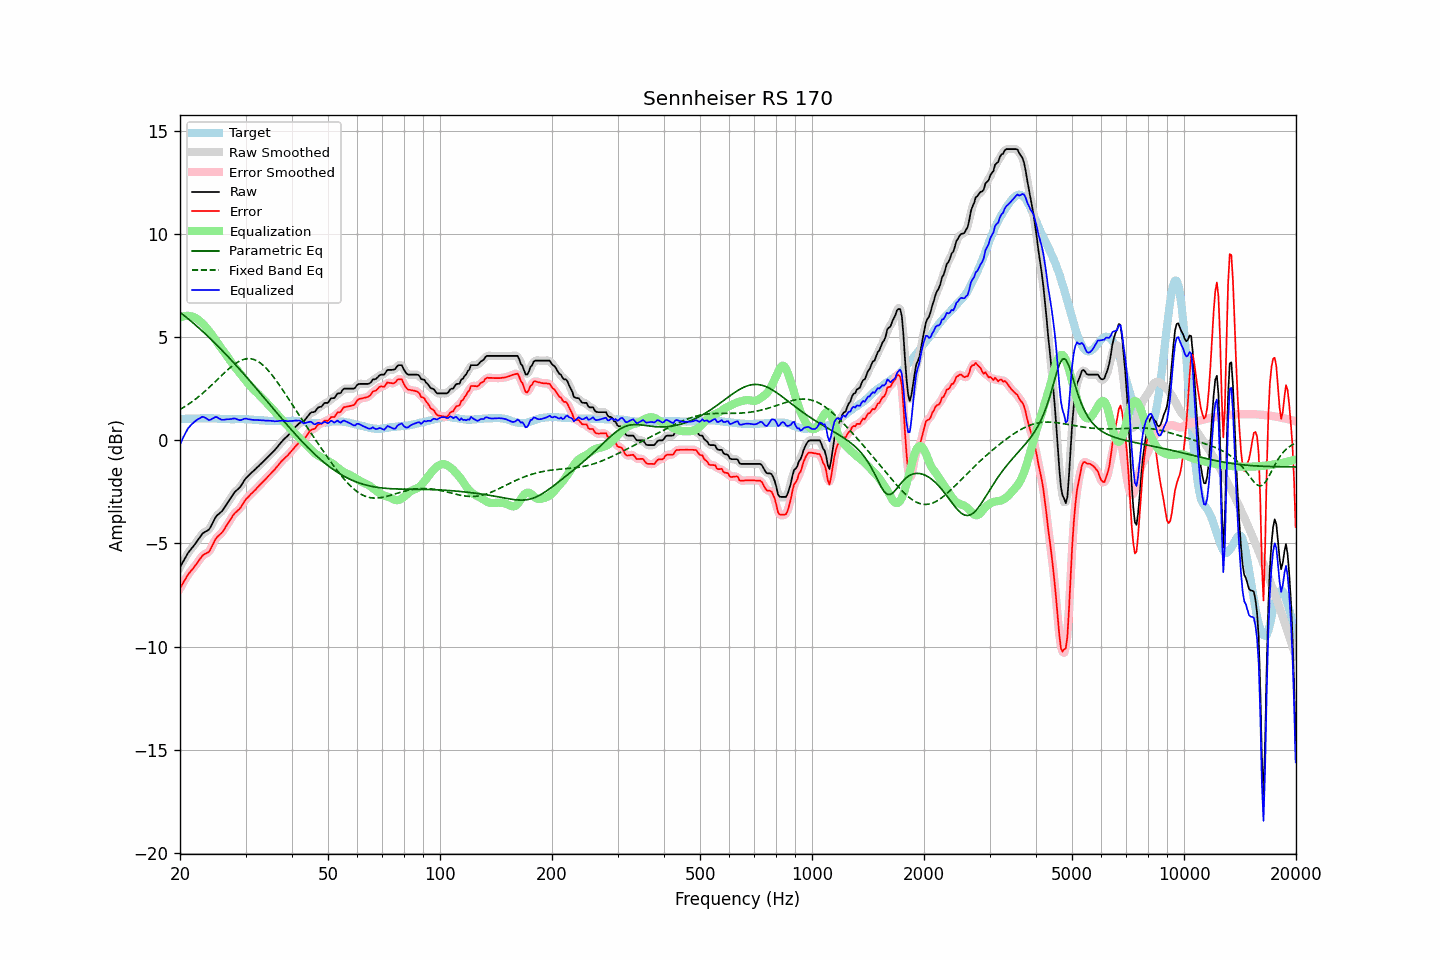

Source data for this figure (header and first rows):
frequency, raw, error, smoothed, error_smoothed, equalization, parametric_eq, fixed_band_eq, equalized_raw, equalized_smoothed, target
20.00, -6.15, -7.19, -6.15, -7.19, 5.95, 6.22, 1.50, -0.20, -0.21, 1.04
20.20, -6.01, -7.05, -6.01, -7.05, 5.98, 6.15, 1.54, -0.03, -0.02, 1.04
20.40, -5.87, -6.91, -5.87, -6.91, 6.01, 6.09, 1.59, 0.14, 0.15, 1.04
20.61, -5.73, -6.78, -5.73, -6.77, 6.03, 6.03, 1.64, 0.30, 0.30, 1.05
20.81, -5.60, -6.65, -5.59, -6.64, 6.04, 5.97, 1.69, 0.44, 0.45, 1.05
21.02, -5.46, -6.51, -5.47, -6.52, 6.04, 5.90, 1.74, 0.58, 0.57, 1.05
21.23, -5.36, -6.41, -5.36, -6.41, 6.03, 5.84, 1.79, 0.67, 0.67, 1.05
21.44, -5.26, -6.32, -5.26, -6.32, 6.02, 5.77, 1.85, 0.76, 0.76, 1.06
21.66, -5.17, -6.23, -5.17, -6.22, 6.00, 5.71, 1.90, 0.83, 0.83, 1.06
21.87, -5.07, -6.13, -5.07, -6.13, 5.97, 5.64, 1.96, 0.90, 0.90, 1.06
22.09, -4.96, -6.02, -4.96, -6.02, 5.92, 5.57, 2.02, 0.96, 0.96, 1.06
22.31, -4.85, -5.92, -4.85, -5.91, 5.87, 5.50, 2.08, 1.02, 1.02, 1.07
22.54, -4.74, -5.80, -4.73, -5.80, 5.81, 5.43, 2.15, 1.06, 1.07, 1.06
22.76, -4.63, -5.70, -4.63, -5.69, 5.74, 5.36, 2.21, 1.11, 1.11, 1.07
22.99, -4.52, -5.59, -4.54, -5.60, 5.67, 5.29, 2.28, 1.15, 1.13, 1.07
23.22, -4.47, -5.54, -4.47, -5.54, 5.59, 5.22, 2.35, 1.12, 1.12, 1.07
23.45, -4.42, -5.49, -4.42, -5.49, 5.50, 5.15, 2.41, 1.08, 1.08, 1.07
23.69, -4.38, -5.45, -4.38, -5.45, 5.41, 5.08, 2.49, 1.03, 1.03, 1.07
23.92, -4.33, -5.41, -4.31, -5.38, 5.31, 5.00, 2.56, 0.98, 1.00, 1.08
24.16, -4.21, -5.28, -4.20, -5.28, 5.21, 4.93, 2.63, 1.00, 1.01, 1.07
24.40, -4.06, -5.13, -4.06, -5.13, 5.11, 4.85, 2.70, 1.05, 1.05, 1.07
24.65, -3.90, -4.97, -3.90, -4.96, 5.00, 4.77, 2.78, 1.09, 1.10, 1.07
24.89, -3.75, -4.81, -3.76, -4.82, 4.88, 4.70, 2.85, 1.13, 1.12, 1.06
25.14, -3.64, -4.70, -3.65, -4.71, 4.76, 4.62, 2.93, 1.13, 1.11, 1.06
25.39, -3.58, -4.63, -3.57, -4.62, 4.65, 4.54, 3.01, 1.07, 1.08, 1.05
25.65, -3.51, -4.56, -3.51, -4.56, 4.54, 4.46, 3.08, 1.03, 1.03, 1.05
25.91, -3.44, -4.48, -3.43, -4.47, 4.44, 4.38, 3.16, 1.00, 1.01, 1.04
26.16, -3.34, -4.38, -3.34, -4.37, 4.34, 4.30, 3.23, 1.00, 1.00, 1.04
26.43, -3.22, -4.25, -3.22, -4.25, 4.23, 4.22, 3.30, 1.01, 1.01, 1.03
26.69, -3.10, -4.13, -3.10, -4.13, 4.12, 4.14, 3.38, 1.02, 1.02, 1.03
26.96, -2.98, -4.01, -2.98, -4.01, 4.01, 4.05, 3.45, 1.03, 1.03, 1.03
27.23, -2.86, -3.89, -2.86, -3.88, 3.89, 3.97, 3.51, 1.03, 1.03, 1.03
27.50, -2.74, -3.76, -2.74, -3.76, 3.78, 3.89, 3.58, 1.04, 1.04, 1.02
27.77, -2.62, -3.64, -2.62, -3.64, 3.67, 3.80, 3.64, 1.06, 1.05, 1.02
28.05, -2.51, -3.54, -2.52, -3.54, 3.57, 3.72, 3.70, 1.06, 1.05, 1.03
28.33, -2.44, -3.47, -2.44, -3.47, 3.48, 3.63, 3.75, 1.04, 1.04, 1.03
28.62, -2.37, -3.40, -2.37, -3.40, 3.38, 3.54, 3.80, 1.01, 1.01, 1.03
28.90, -2.30, -3.33, -2.29, -3.32, 3.28, 3.46, 3.84, 0.98, 0.99, 1.03
29.19, -2.20, -3.23, -2.19, -3.22, 3.18, 3.37, 3.88, 0.98, 0.99, 1.03
29.48, -2.07, -3.10, -2.07, -3.10, 3.09, 3.28, 3.91, 1.02, 1.02, 1.03
29.78, -1.94, -2.97, -1.95, -2.97, 2.99, 3.19, 3.94, 1.05, 1.04, 1.03
30.08, -1.83, -2.85, -1.84, -2.86, 2.89, 3.10, 3.95, 1.06, 1.05, 1.02
30.38, -1.76, -2.78, -1.75, -2.77, 2.79, 3.01, 3.96, 1.03, 1.04, 1.02
30.68, -1.68, -2.70, -1.68, -2.69, 2.70, 2.92, 3.96, 1.02, 1.02, 1.02
30.99, -1.60, -2.61, -1.60, -2.62, 2.61, 2.83, 3.96, 1.01, 1.01, 1.01
31.30, -1.53, -2.54, -1.53, -2.54, 2.53, 2.74, 3.94, 1.00, 1.00, 1.01
31.61, -1.46, -2.46, -1.46, -2.46, 2.45, 2.65, 3.92, 0.99, 0.99, 1.00
31.93, -1.39, -2.39, -1.39, -2.38, 2.38, 2.56, 3.89, 0.99, 0.99, 1.00
32.24, -1.31, -2.30, -1.31, -2.30, 2.30, 2.47, 3.85, 0.99, 0.99, 0.99
32.57, -1.24, -2.22, -1.24, -2.22, 2.22, 2.38, 3.80, 0.98, 0.98, 0.98
32.89, -1.16, -2.14, -1.16, -2.14, 2.14, 2.28, 3.75, 0.98, 0.98, 0.98
33.22, -1.09, -2.07, -1.09, -2.06, 2.06, 2.19, 3.69, 0.97, 0.97, 0.98
33.55, -1.01, -1.98, -1.01, -1.98, 1.98, 2.10, 3.62, 0.97, 0.97, 0.97
33.89, -0.94, -1.90, -0.94, -1.90, 1.90, 2.01, 3.55, 0.96, 0.96, 0.96
34.23, -0.86, -1.82, -0.86, -1.81, 1.82, 1.91, 3.47, 0.96, 0.96, 0.96
34.57, -0.78, -1.73, -0.78, -1.73, 1.74, 1.82, 3.38, 0.96, 0.95, 0.95
34.92, -0.70, -1.65, -0.70, -1.65, 1.65, 1.73, 3.29, 0.95, 0.95, 0.95
35.27, -0.62, -1.57, -0.62, -1.57, 1.57, 1.64, 3.19, 0.95, 0.95, 0.95
35.62, -0.54, -1.49, -0.54, -1.49, 1.48, 1.54, 3.09, 0.94, 0.94, 0.95
35.97, -0.47, -1.41, -0.46, -1.40, 1.39, 1.45, 2.99, 0.92, 0.93, 0.94
... 635 more rows
